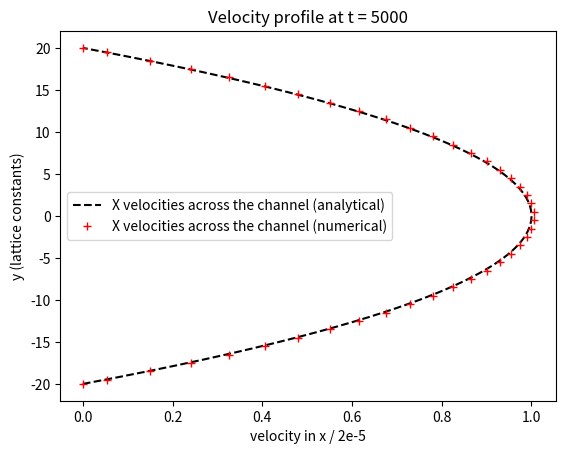
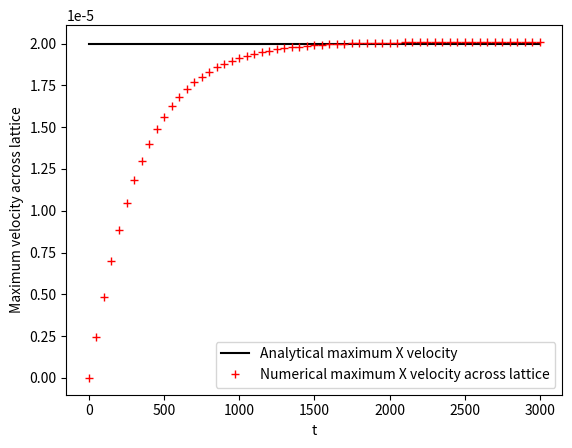

Reproduce these figures in Python, in order.

import numpy as np
import matplotlib.pyplot as plt


# The following snippet can be obtained by directly pasting the result of the clipboard after clicking 'Capture velocity profile data' in the index.html

# t = 10
# y = [-20, -19.5, -18.5, -17.5, -16.5, -15.5, -14.5, -13.5, -12.5, -11.5, -10.5, -9.5, -8.5, -7.5, -6.5, -5.5, -4.5, -3.5, -2.5, -1.5, -0.5, 0.5, 1.5, 2.5, 3.5, 4.5, 5.5, 6.5, 7.5, 8.5, 9.5, 10.5, 11.5, 12.5, 13.5, 14.5, 15.5, 16.5, 17.5, 18.5, 19.5, 20]
# u_x = np.array([0, 1.909465062600346e-7, 3.0765830896232747e-7, 3.746973112795146e-7, 4.144673942435604e-7, 4.336316492571167e-7, 4.4502222082273004e-7, 4.485678113625104e-7, 4.513324653125159e-7, 4.5340069226227427e-7, 4.50000000214168e-7, 4.50000000214168e-7, 4.50000000214168e-7, 4.50000000214168e-7, 4.50000000214168e-7, 4.50000000214168e-7, 4.50000000214168e-7, 4.50000000214168e-7, 4.50000000214168e-7, 4.50000000214168e-7, 4.50000000214168e-7, 4.50000000214168e-7, 4.50000000214168e-7, 4.50000000214168e-7, 4.50000000214168e-7, 4.50000000214168e-7, 4.50000000214168e-7, 4.50000000214168e-7, 4.50000000214168e-7, 4.50000000214168e-7, 4.50000000214168e-7, 4.50000000214168e-7, 4.5340069227301226e-7, 4.513324653267371e-7, 4.485678113625104e-7, 4.450222208191739e-7, 4.33631649302972e-7, 4.1446739424709846e-7, 3.746973112619781e-7, 3.076583089834379e-7, 1.909465062740004e-7, 0])

# t = 50
# y = [-20, -19.5, -18.5, -17.5, -16.5, -15.5, -14.5, -13.5, -12.5, -11.5, -10.5, -9.5, -8.5, -7.5, -6.5, -5.5, -4.5, -3.5, -2.5, -1.5, -0.5, 0.5, 1.5, 2.5, 3.5, 4.5, 5.5, 6.5, 7.5, 8.5, 9.5, 10.5, 11.5, 12.5, 13.5, 14.5, 15.5, 16.5, 17.5, 18.5, 19.5, 20]
# u_x = np.array([0, 3.742203212822172e-7, 8.200173013316952e-7, 0.0000011840867643200606, 0.0000014776072607164945, 0.0000017117655121423883, 0.0000018957482876454713, 0.0000020390384439164732, 0.0000021486727995208956, 0.000002232011387816541, 0.0000022940634612566642, 0.0000023400979570019257, 0.0000023734154131257864, 0.0000023975294495050755, 0.000002414456033398526, 0.0000024263837811638396, 0.0000024344471555565087, 0.000002439915447919336, 0.0000024433649753525634, 0.000002445442387187463, 0.00000244638262157586, 0.0000024463826215863733, 0.000002445442387243491, 0.0000024433649753735757, 0.000002439915447919336, 0.000002434447155581035, 0.000002426383781174355, 0.0000024144560334020412, 0.000002397529449529606, 0.0000023734154131503178, 0.0000023400979569844107, 0.0000022940634612251398, 0.0000022320113878025467, 0.000002148672799499895, 0.000002039038443878024, 0.0000018957482876559546, 0.0000017117655121563495, 0.0000014776072606920642, 0.000001184086764327037, 8.200173013072875e-7, 3.7422032132403296e-7, 0])

# t = 400
# y = [-20, -19.5, -18.5, -17.5, -16.5, -15.5, -14.5, -13.5, -12.5, -11.5, -10.5, -9.5, -8.5, -7.5, -6.5, -5.5, -4.5, -3.5, -2.5, -1.5, -0.5, 0.5, 1.5, 2.5, 3.5, 4.5, 5.5, 6.5, 7.5, 8.5, 9.5, 10.5, 11.5, 12.5, 13.5, 14.5, 15.5, 16.5, 17.5, 18.5, 19.5, 20]
# u_x = np.array([0, 8.614997690332093e-7, 0.000002283787013609288, 0.0000036105119272781395, 0.00000484457821793657, 0.000005988886314055428, 0.000007046211391926124, 0.00000801932145630583, 0.000008910801788372879, 0.000009723216988965204, 0.000010458904627237662, 0.0000111201592784009, 0.000011709017726648297, 0.000012227444664836512, 0.000012677129311216116, 0.000013059655265435157, 0.00001337632508917699, 0.000013628300136167197, 0.000013816466029918265, 0.000013941531800615655, 0.000014003945489484924, 0.00001400394548951986, 0.000013941531800636677, 0.000013816466029876334, 0.000013628300136181215, 0.000013376325089204968, 0.000013059655265431642, 0.000012677129311191663, 0.000012227444664840029, 0.00001170901772664129, 0.000011120159278393934, 0.000010458904627241159, 0.000009723216989000202, 0.00000891080178839384, 0.000008019321456354784, 0.000007046211391985576, 0.0000059888863141359, 0.000004844578218024021, 0.0000036105119273376084, 0.0000022837870136897434, 8.614997690786902e-7, 0])

# t = 1500
# y = [-20, -19.5, -18.5, -17.5, -16.5, -15.5, -14.5, -13.5, -12.5, -11.5, -10.5, -9.5, -8.5, -7.5, -6.5, -5.5, -4.5, -3.5, -2.5, -1.5, -0.5, 0.5, 1.5, 2.5, 3.5, 4.5, 5.5, 6.5, 7.5, 8.5, 9.5, 10.5, 11.5, 12.5, 13.5, 14.5, 15.5, 16.5, 17.5, 18.5, 19.5, 20]
# u_x = np.array([0, 0.0000010918766847165562, 0.00000297560462311473, 0.000004759483002013086, 0.000006443611239494098, 0.000008028087212835762, 0.000009513006655076963, 0.00001089846256428283, 0.000012184544630462171, 0.000013371338682131193, 0.000014458926157082342, 0.00001544738360050691, 0.000016336782192515224, 0.000017127187309392864, 0.00001781865812054115, 0.00001841124722338485, 0.00001890500031910986, 0.000019299955931009225, 0.000019596145166384376, 0.000019793591525525375, 0.000019892310755961683, 0.000019892310755940768, 0.000019793591525525375, 0.000019596145166366958, 0.000019299955930981246, 0.0000189050003191484, 0.000018411247223409354, 0.000017818658120506196, 0.000017127187309354456, 0.00001633678219245927, 0.000015447383600503402, 0.000014458926157089346, 0.000013371338682103207, 0.000012184544630416662, 0.000010898462564310805, 0.000009513006655038527, 0.000008028087212814756, 0.000006443611239455612, 0.000004759483001988613, 0.000002975604623128718, 0.000001091876684695566, 0])

t = 5000
y = [-20, -19.5, -18.5, -17.5, -16.5, -15.5, -14.5, -13.5, -12.5, -11.5, -10.5, -9.5, -8.5, -7.5, -6.5, -5.5, -4.5, -3.5, -2.5, -1.5, -0.5, 0.5, 1.5, 2.5, 3.5, 4.5, 5.5, 6.5, 7.5, 8.5, 9.5, 10.5, 11.5, 12.5, 13.5, 14.5, 15.5, 16.5, 17.5, 18.5, 19.5, 20]
u_x = np.array([0, 0.0000010999998260825455, 0.0000029999994777095284, 0.000004799999132613537, 0.00000649999879286906, 0.000008099998460512196, 0.000009599998137781844, 0.000010999997826430682, 0.000012299997528498299, 0.000013499997245849339, 0.000014599996980138393, 0.0000155999967330553, 0.00001649999650607982, 0.000017299996300691817, 0.000017999996118126073, 0.00001859999595949522, 0.00001909999582579623, 0.000019499995717798656, 0.000019799995636188313, 0.000019999995581556343, 0.000020099995554084668, 0.00002009999555409862, 0.000019999995581552843, 0.000019799995636188313, 0.000019499995717784616, 0.00001909999582577868, 0.000018599995959474197, 0.00001799999611811909, 0.00001729999630063934, 0.00001649999650606588, 0.000015599996733030836, 0.000014599996980096458, 0.000013499997245782845, 0.000012299997528431856, 0.00001099999782635724, 0.000009599998137708357, 0.0000080999984604877, 0.0000064999987928235925, 0.000004799999132578534, 0.0000029999994777165223, 0.0000010999998260300702, 0])

# - End of pasted snippets -


# Compute analytical results in discrete steps
y_lin = np.linspace(y[0], y[len(y) - 1], len(y) * 10)
a_u_x = 2e-5 - 5e-8 * y_lin ** 2

# Plot data
plt.figure('t = ' + str(t))
plt.plot(a_u_x / 2e-5, y_lin, 'k--', label='X velocities across the channel (analytical)')
plt.plot(u_x / 2e-5, y, 'r+', label='X velocities across the channel (numerical)')
plt.title('Velocity profile at t = ' + str(t))
plt.legend()
plt.ylabel('y (lattice constants)')
plt.xlabel('velocity in x / 2e-5')

# Auto-generated max velocities at various time-steps
velocities = [0, 0.0000024463826215863682, 0.000004835599960464384, 0.0000069738458324549756, 0.000008834684428318178, 0.00001043674051100514, 0.00001181159719092598, 0.000012991627949987935, 0.000014003945489519874, 0.000014871920512076276, 0.000015616296381910727, 0.00001625476306419426, 0.00001680230560784447, 0.00001727185879853915, 0.000017674560424575315, 0.000018019926543047403, 0.00001831611149538636, 0.00001857012114531806, 0.000018787963355521025, 0.000018974786704345973, 0.000019135007531733296, 0.000019272414322325785, 0.00001939025565494477, 0.000019491317323770257, 0.000019577988628323475, 0.00001965231868219845, 0.00001971606476303125, 0.000019770733928661652, 0.000019817618662074153, 0.000019857827403553654, 0.000019892310755961723, 0.000019921883966456553, 0.0000199472461994108, 0.000019968997062738663, 0.000019987650784877427, 0.000020003648372995665, 0.000020017368038383, 0.000020029134138201497, 0.00002003922484380626, 0.00002004787871727025, 0.00002005530035157387, 0.00002006166520718825, 0.000020067123760583548, 0.000020071805061608457, 0.000020075819784594578, 0.00002007926284451599, 0.000020082215641605963, 0.000020084747984983338, 0.000020086919743926843, 0.000020088782262542857, 0.000020090379574088627, 0.00002009174944177551, 0.000020092924251815917, 0.000020093931778752506, 0.00002009479584216313, 0.000020095536870228974, 0.000020096172382144223, 0.00002009671740249674, 0.00002009718481641444, 0.00002009758567454873, 0.000020097929453880737]
labels = [0, 50, 100, 150, 200, 250, 300, 350, 400, 450, 500, 550, 600, 650, 700, 750, 800, 850, 900, 950, 1000, 1050, 1100, 1150, 1200, 1250, 1300, 1350, 1400, 1450, 1500, 1550, 1600, 1650, 1700, 1750, 1800, 1850, 1900, 1950, 2000, 2050, 2100, 2150, 2200, 2250, 2300, 2350, 2400, 2450, 2500, 2550, 2600, 2650, 2700, 2750, 2800, 2850, 2900, 2950, 3000]
plt.figure('max_vel_by_timestep')
plt.plot([0, labels[len(labels) - 1]], [2e-5, 2e-5], 'k-', label='Analytical maximum X velocity')
plt.plot(labels, velocities, 'r+', label='Numerical maximum X velocity across lattice')
plt.xlabel('t')
plt.ylabel('Maximum velocity across lattice')
plt.legend()


plt.show()
